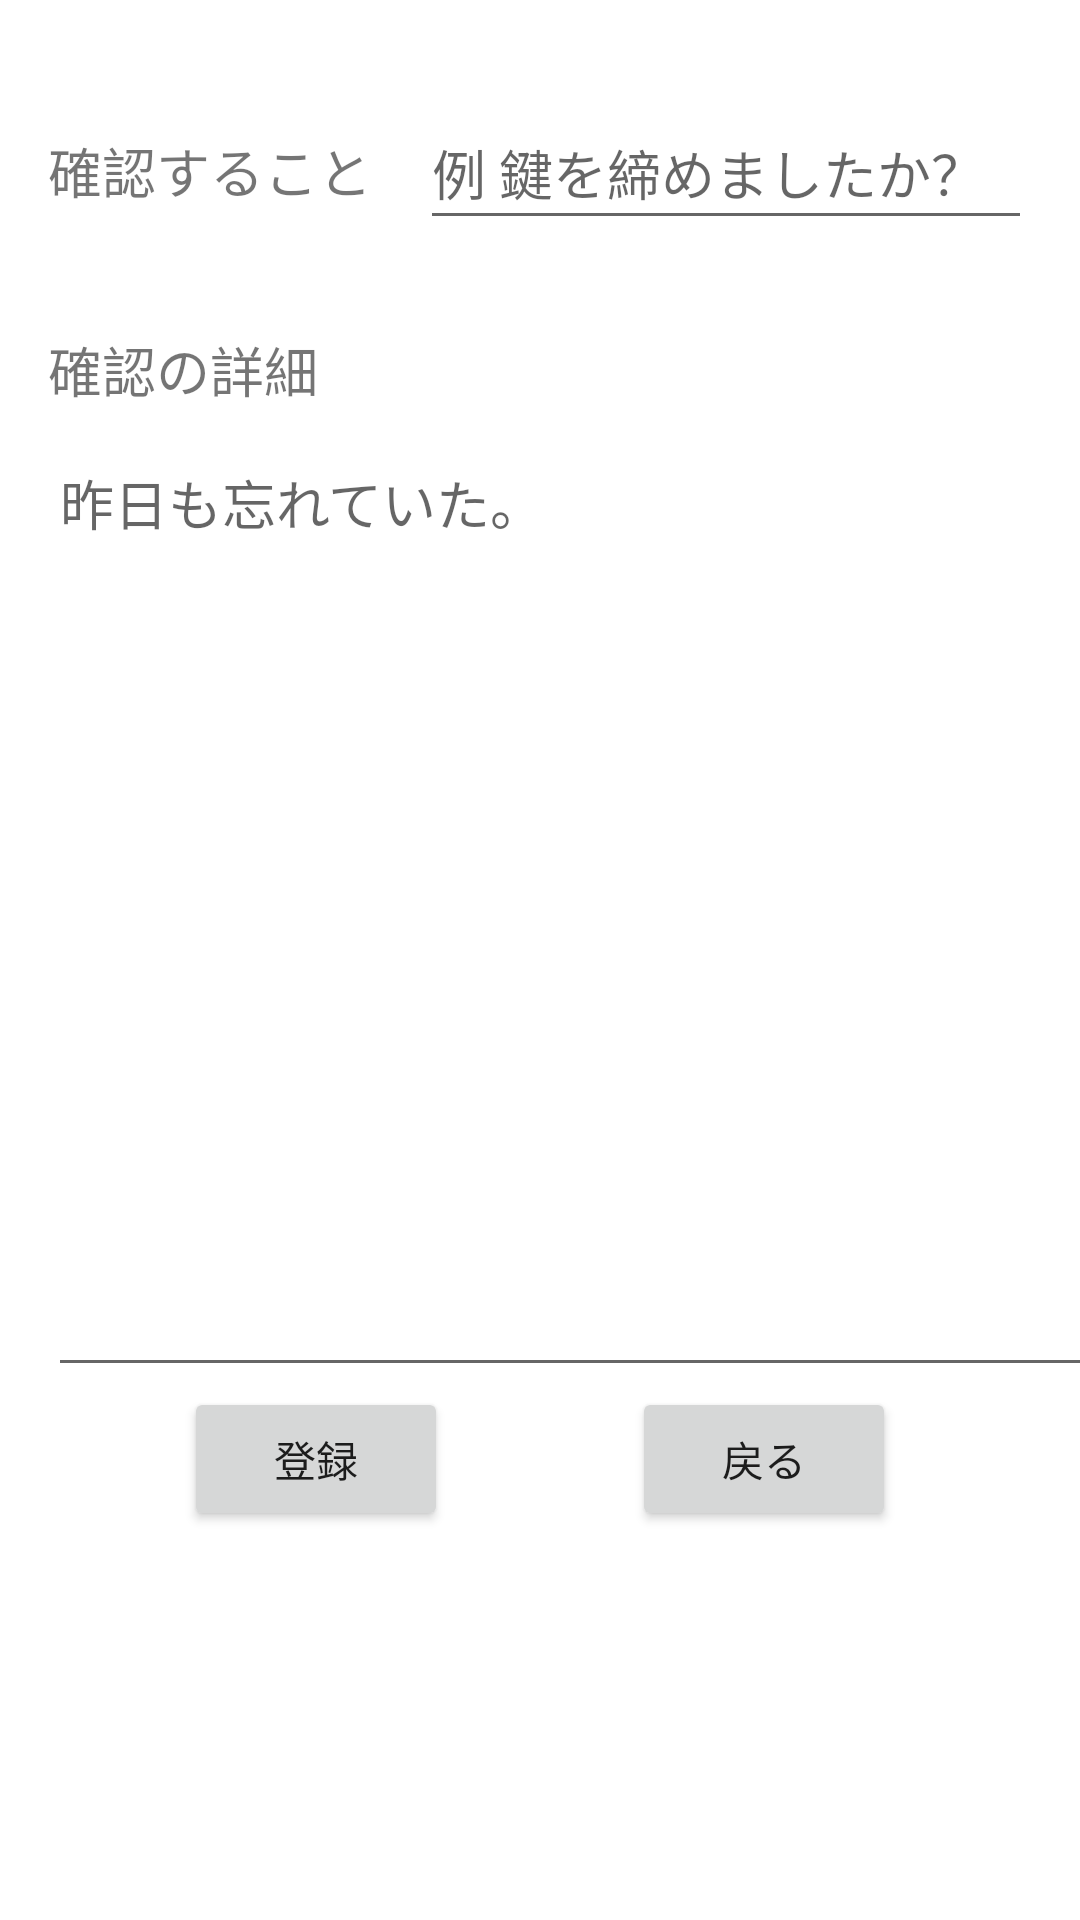

Android layout source for this screen:
<!-- AndroidManifest.xml: application theme Theme.OneConfirm -->
<!-- res/layout/activity_text.xml -->
<?xml version="1.0" encoding="utf-8"?>
<androidx.constraintlayout.widget.ConstraintLayout xmlns:android="http://schemas.android.com/apk/res/android"
    xmlns:app="http://schemas.android.com/apk/res-auto"
    xmlns:tools="http://schemas.android.com/tools"
    android:layout_width="match_parent"
    android:layout_height="match_parent">

    <TextView
        android:id="@+id/textTitle"
        android:layout_width="wrap_content"
        android:layout_height="wrap_content"
        android:layout_marginStart="16dp"
        android:text="@string/text_title"
        android:textSize="18sp"
        app:layout_constraintBaseline_toBaselineOf="@+id/editTitle"
        app:layout_constraintEnd_toStartOf="@+id/editTitle"
        app:layout_constraintStart_toStartOf="parent" />

    <EditText
        android:id="@+id/editTitle"
        android:layout_width="0dp"
        android:layout_height="48dp"
        android:layout_marginStart="16dp"
        android:layout_marginTop="32dp"
        android:layout_marginEnd="16dp"
        android:hint="@string/text_example1"
        android:importantForAutofill="no"
        android:inputType="text"
        app:layout_constraintEnd_toEndOf="parent"
        app:layout_constraintStart_toEndOf="@+id/textTitle"
        app:layout_constraintTop_toTopOf="parent" />

    <TextView
        android:id="@+id/textContents"
        android:layout_width="0dp"
        android:layout_height="wrap_content"
        android:layout_marginStart="16dp"
        android:layout_marginTop="40dp"
        android:text="@string/text_contents"
        android:textSize="18sp"
        app:layout_constraintStart_toStartOf="parent"
        app:layout_constraintTop_toBottomOf="@+id/textTitle" />

    <EditText
        android:id="@+id/editContents"
        android:layout_width="382dp"
        android:layout_height="318dp"
        android:layout_marginStart="16dp"
        android:layout_marginTop="8dp"
        android:layout_marginEnd="16dp"
        android:gravity="start|top"
        android:hint="@string/text_example2"
        android:importantForAutofill="no"
        android:inputType="textMultiLine"
        android:labelFor="@id/textContents"
        app:layout_constraintEnd_toEndOf="parent"
        app:layout_constraintHorizontal_bias="0.0"
        app:layout_constraintStart_toStartOf="parent"
        app:layout_constraintTop_toBottomOf="@+id/textContents" />

    <Button
        android:id="@+id/btn_register"
        android:layout_width="wrap_content"
        android:layout_height="wrap_content"
        android:onClick="btnReg_onClick"
        android:text="@string/text_register"
        app:layout_constraintEnd_toStartOf="@+id/btn_cancel"
        app:layout_constraintHorizontal_bias="0.5"
        app:layout_constraintStart_toStartOf="parent"
        app:layout_constraintTop_toBottomOf="@+id/editContents"
        tools:ignore="UsingOnClickInXml" />

    <Button
        android:id="@+id/btn_cancel"
        android:layout_width="wrap_content"
        android:layout_height="wrap_content"
        android:onClick="btnCancel_onClick"
        android:text="@string/text_cancel"
        app:layout_constraintEnd_toEndOf="parent"
        app:layout_constraintHorizontal_bias="0.5"
        app:layout_constraintStart_toEndOf="@+id/btn_register"
        app:layout_constraintTop_toBottomOf="@+id/editContents"
        tools:ignore="UsingOnClickInXml" />

</androidx.constraintlayout.widget.ConstraintLayout>
<!-- resources referenced by this layout -->
<resources>
  <string name="text_cancel">戻る</string>
  <string name="text_contents">確認の詳細</string>
  <string name="text_example1">例 鍵を締めましたか？</string>
  <string name="text_example2">昨日も忘れていた。</string>
  
      //DistanceActivity
  <string name="text_register">登録</string>
  <string name="text_title">確認すること</string>
  <style name="Theme.OneConfirm" parent="Theme.MaterialComponents.DayNight.DarkActionBar">
          
          <item name="colorPrimary">@color/purple_500</item>
          <item name="colorPrimaryVariant">@color/purple_700</item>
          <item name="colorOnPrimary">@color/white</item>
          
          <item name="colorSecondary">@color/teal_200</item>
          <item name="colorSecondaryVariant">@color/teal_700</item>
          <item name="colorOnSecondary">@color/black</item>
          
          <item name="android:statusBarColor" tools:targetApi="l">?attr/colorPrimaryVariant</item>
          
      </style>
  <!-- not gathered from this repository: default colours our renderer supplied (Android Studio template values) -->
  <color name="purple_500">#FF6200EE</color>
  <color name="purple_700">#FF3700B3</color>
  <color name="teal_200">#FF03DAC5</color>
  <color name="teal_700">#FF018786</color>
  <color name="black">#FF000000</color>
  <color name="white">#FFFFFFFF</color>
</resources>
